Run: headless pygame with SDL's dummy video driver; simulated clock (each Clock.tick advances the game by its frame time, no real sleeping); random seed 0; keys injected as events and as key.get_pressed() state; no mouse input.
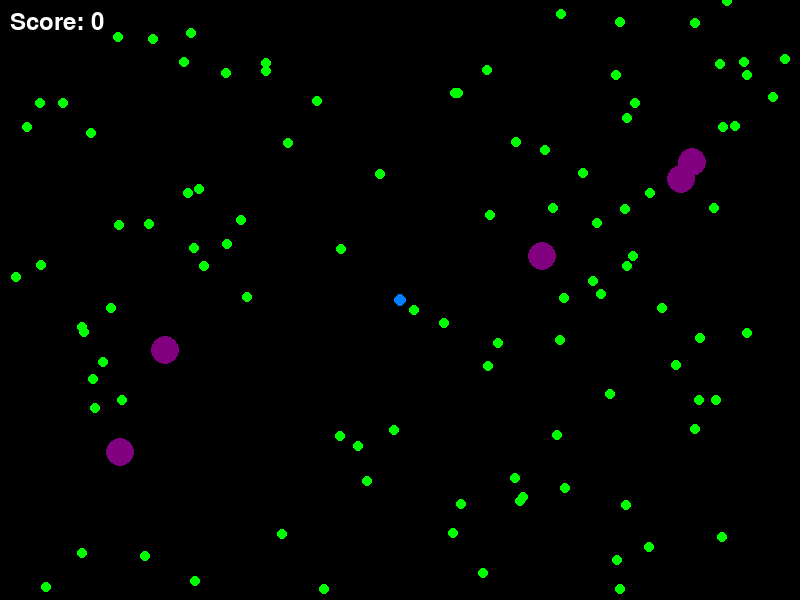
Frame 1 of 4 · flips 1–60 · no input
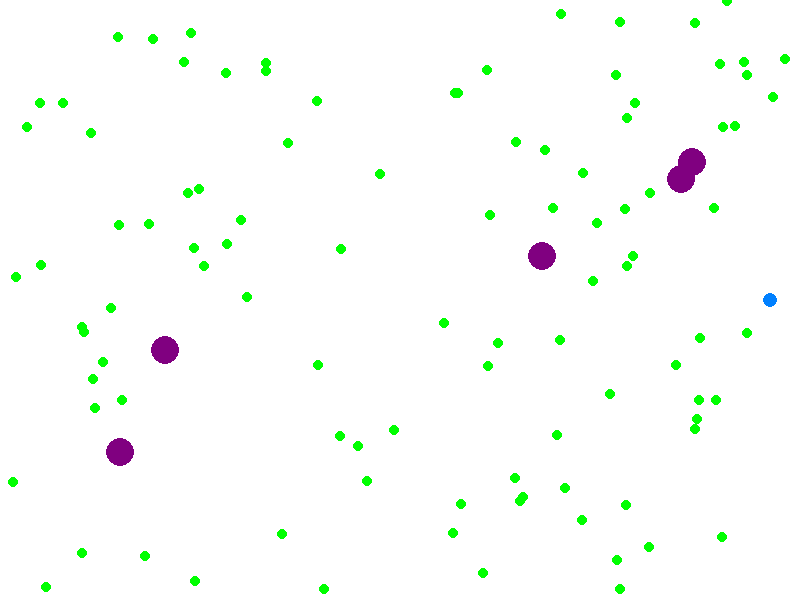
Frame 2 of 4 · flips 61–180 · tapped SPACE, RETURN · held RIGHT (→), D
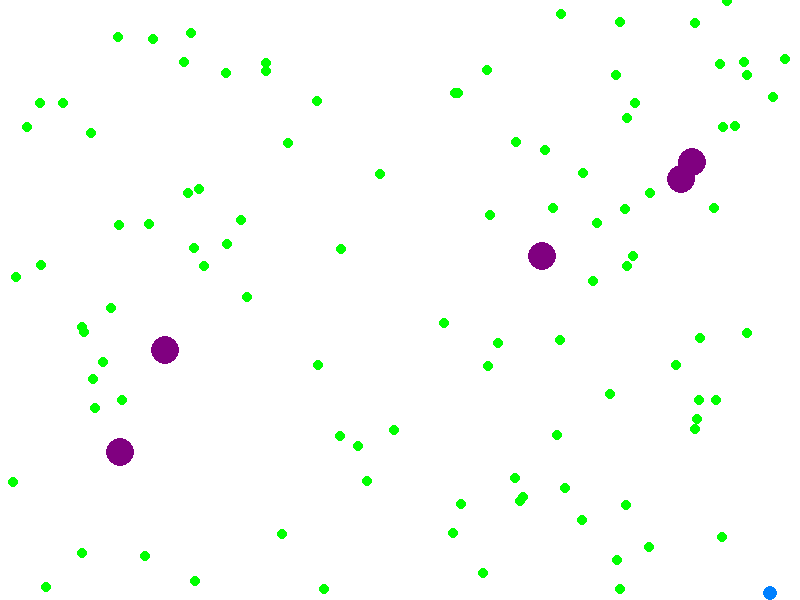
Frame 3 of 4 · flips 181–300 · held DOWN (↓), S
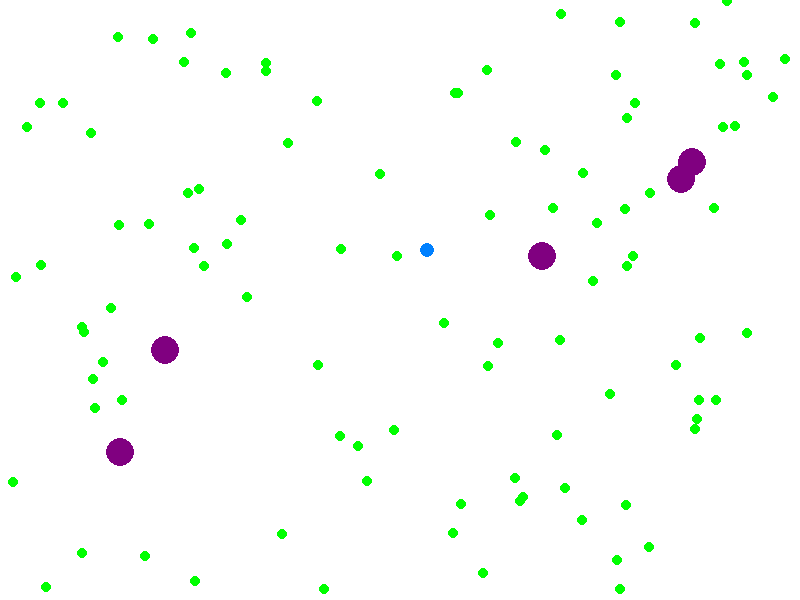
Frame 4 of 4 · flips 301–420 · held LEFT (←), A, UP (↑), W

The pygame program that drew these frames:

import pygame
import random
import math

# --- Конфигурация ---
CONFIG = {
    "map_size": (800, 600),  # Можно поменять на любой размер
    "player": {"start_mass": 10, "color": (0, 128, 255)},
    "food": {"count": 100, "mass": 1, "color": (0, 255, 0)},
    "virus": {"count": 5, "mass": 50, "color": (128, 0, 128)},
}

# --- Базовый класс Blob ---
class Blob:
    def __init__(self, x, y, mass, color):
        self.x = x
        self.y = y
        self.mass = mass
        self.radius = max(5, int(math.sqrt(mass) * 2))
        self.color = color
        self.speed = 20 / self.radius

    def move(self, dx, dy):
        self.x += dx * self.speed
        self.y += dy * self.speed
        self.x = max(self.radius, min(CONFIG["map_size"][0] - self.radius, self.x))
        self.y = max(self.radius, min(CONFIG["map_size"][1] - self.radius, self.y))

    def draw(self, surface):
        pygame.draw.circle(surface, self.color, (int(self.x), int(self.y)), self.radius)

# --- Класс игрока ---
class Player(Blob):
    def __init__(self, x, y):
        super().__init__(x, y, CONFIG["player"]["start_mass"], CONFIG["player"]["color"])
        self.score = 0

    def eat(self, food):
        self.mass += food.mass
        self.radius = max(5, int(math.sqrt(self.mass) * 2))
        self.speed = 20 / self.radius
        self.score += 1

# --- Класс еды ---
class Food(Blob):
    def __init__(self, x, y):
        super().__init__(x, y, CONFIG["food"]["mass"], CONFIG["food"]["color"])

# --- Класс вируса ---
class Virus(Blob):
    def __init__(self, x, y):
        super().__init__(x, y, CONFIG["virus"]["mass"], CONFIG["virus"]["color"])

# --- Проверка столкновений ---
def check_collision(blob1, blob2):
    dx = blob1.x - blob2.x
    dy = blob1.y - blob2.y
    distance = math.sqrt(dx*dx + dy*dy)
    return distance < blob1.radius + blob2.radius

# --- Игровой движок ---
class Game:
    def __init__(self):
        self.player = Player(CONFIG["map_size"][0] // 2, CONFIG["map_size"][1] // 2)
        self.foods = [Food(random.randint(0, CONFIG["map_size"][0]),
                           random.randint(0, CONFIG["map_size"][1]))
                      for _ in range(CONFIG["food"]["count"])]
        self.viruses = [Virus(random.randint(0, CONFIG["map_size"][0]),
                             random.randint(0, CONFIG["map_size"][1]))
                       for _ in range(CONFIG["virus"]["count"])]
        self.bg_white = False  # Флаг для цвета фона

    def update(self):
        for food in self.foods[:]:
            if check_collision(self.player, food):
                self.player.eat(food)
                self.foods.remove(food)
                self.foods.append(Food(random.randint(0, CONFIG["map_size"][0]),
                                      random.randint(0, CONFIG["map_size"][1])))
        for virus in self.viruses:
            if check_collision(self.player, virus) and self.player.mass < virus.mass * 1.25:
                self.player.mass = max(1, self.player.mass // 2)
                self.player.radius = max(5, int(math.sqrt(self.player.mass) * 2))
                self.player.speed = 20 / self.player.radius

    def draw(self, surface):
        # Переключение цвета фона
        if self.bg_white:
            surface.fill((255, 255, 255))  # Белый
        else:
            surface.fill((0, 0, 0))  # Чёрный
        self.player.draw(surface)
        for food in self.foods:
            food.draw(surface)
        for virus in self.viruses:
            virus.draw(surface)
        font = pygame.font.SysFont(None, 36)
        score_text = font.render(f"Score: {self.player.score}", True, (255, 255, 255) if self.bg_white else (255, 255, 255))
        surface.blit(score_text, (10, 10))

# --- Основная функция ---
def main():
    pygame.init()
    screen = pygame.display.set_mode(CONFIG["map_size"])
    pygame.display.set_caption("Agar.io Clone (Toggle Background)")
    clock = pygame.time.Clock()
    game = Game()
    running = True
    while running:
        for event in pygame.event.get():
            if event.type == pygame.QUIT:
                running = False
            if event.type == pygame.KEYDOWN and event.key == pygame.K_SPACE:
                game.bg_white = not game.bg_white  # Переключение фона

        keys = pygame.key.get_pressed()
        dx, dy = 0, 0
        if keys[pygame.K_LEFT] or keys[pygame.K_a]:
            dx -= 1
        if keys[pygame.K_RIGHT] or keys[pygame.K_d]:
            dx += 1
        if keys[pygame.K_UP] or keys[pygame.K_w]:
            dy -= 1
        if keys[pygame.K_DOWN] or keys[pygame.K_s]:
            dy += 1
        game.player.move(dx, dy)
        game.update()
        game.draw(screen)
        pygame.display.flip()
        clock.tick(60)
    pygame.quit()

if __name__ == "__main__":
    main()
